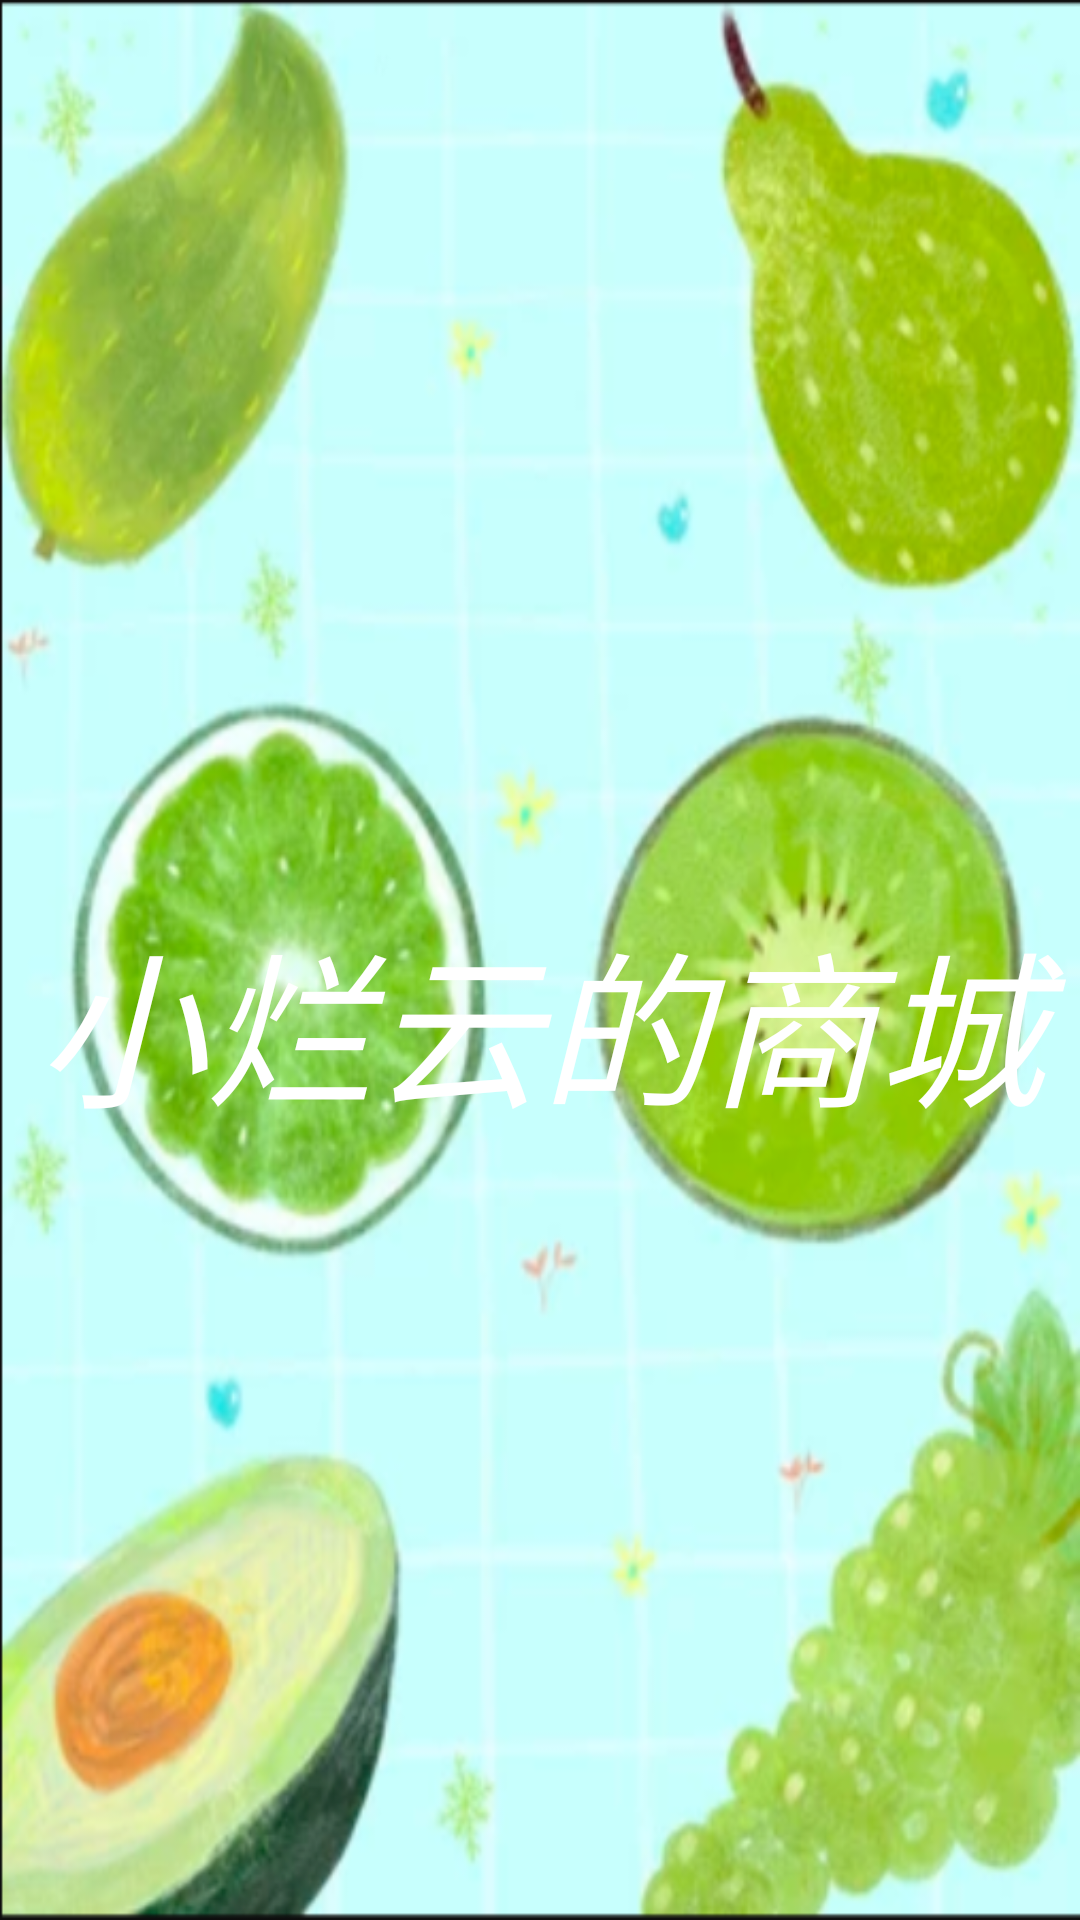

The Android layout XML behind this screen, and the referenced resources:
<!-- AndroidManifest.xml: application theme AppTheme -->
<!-- res/layout/activity_splash.xml -->
<?xml version="1.0" encoding="utf-8"?>
<LinearLayout
    android:id="@+id/activity_splash"
    xmlns:android="http://schemas.android.com/apk/res/android"
    android:layout_width="match_parent"
    android:layout_height="match_parent"
    android:orientation="vertical"
    android:background="@drawable/bg_splash">

    <TextView
        android:id="@+id/tv_app_name"
        android:layout_width="match_parent"
        android:layout_height="wrap_content"
        android:text="小烂云的商城"
        android:textSize="56sp"
        android:textStyle="italic"
        android:textColor="@color/white"
        android:layout_marginTop="300dp"
        android:gravity="center"/>
</LinearLayout>
<!-- resources referenced by this layout -->
<resources>
  <color name="white">#FFFFFF</color>
  <!-- drawable bg_splash: png bitmap (drawable, 563724 bytes) -->
  <style name="AppTheme" parent="Theme.AppCompat.Light.DarkActionBar">
          
          <item name="colorPrimary">@color/green1</item>
          <item name="colorPrimaryDark">@color/green</item>
          <item name="colorAccent">@color/green2</item>
      </style>
  <color name="green1">#7FFFD4</color>
  <color name="green">#66CDAA</color>
  <color name="green2">#698B22</color>
</resources>
